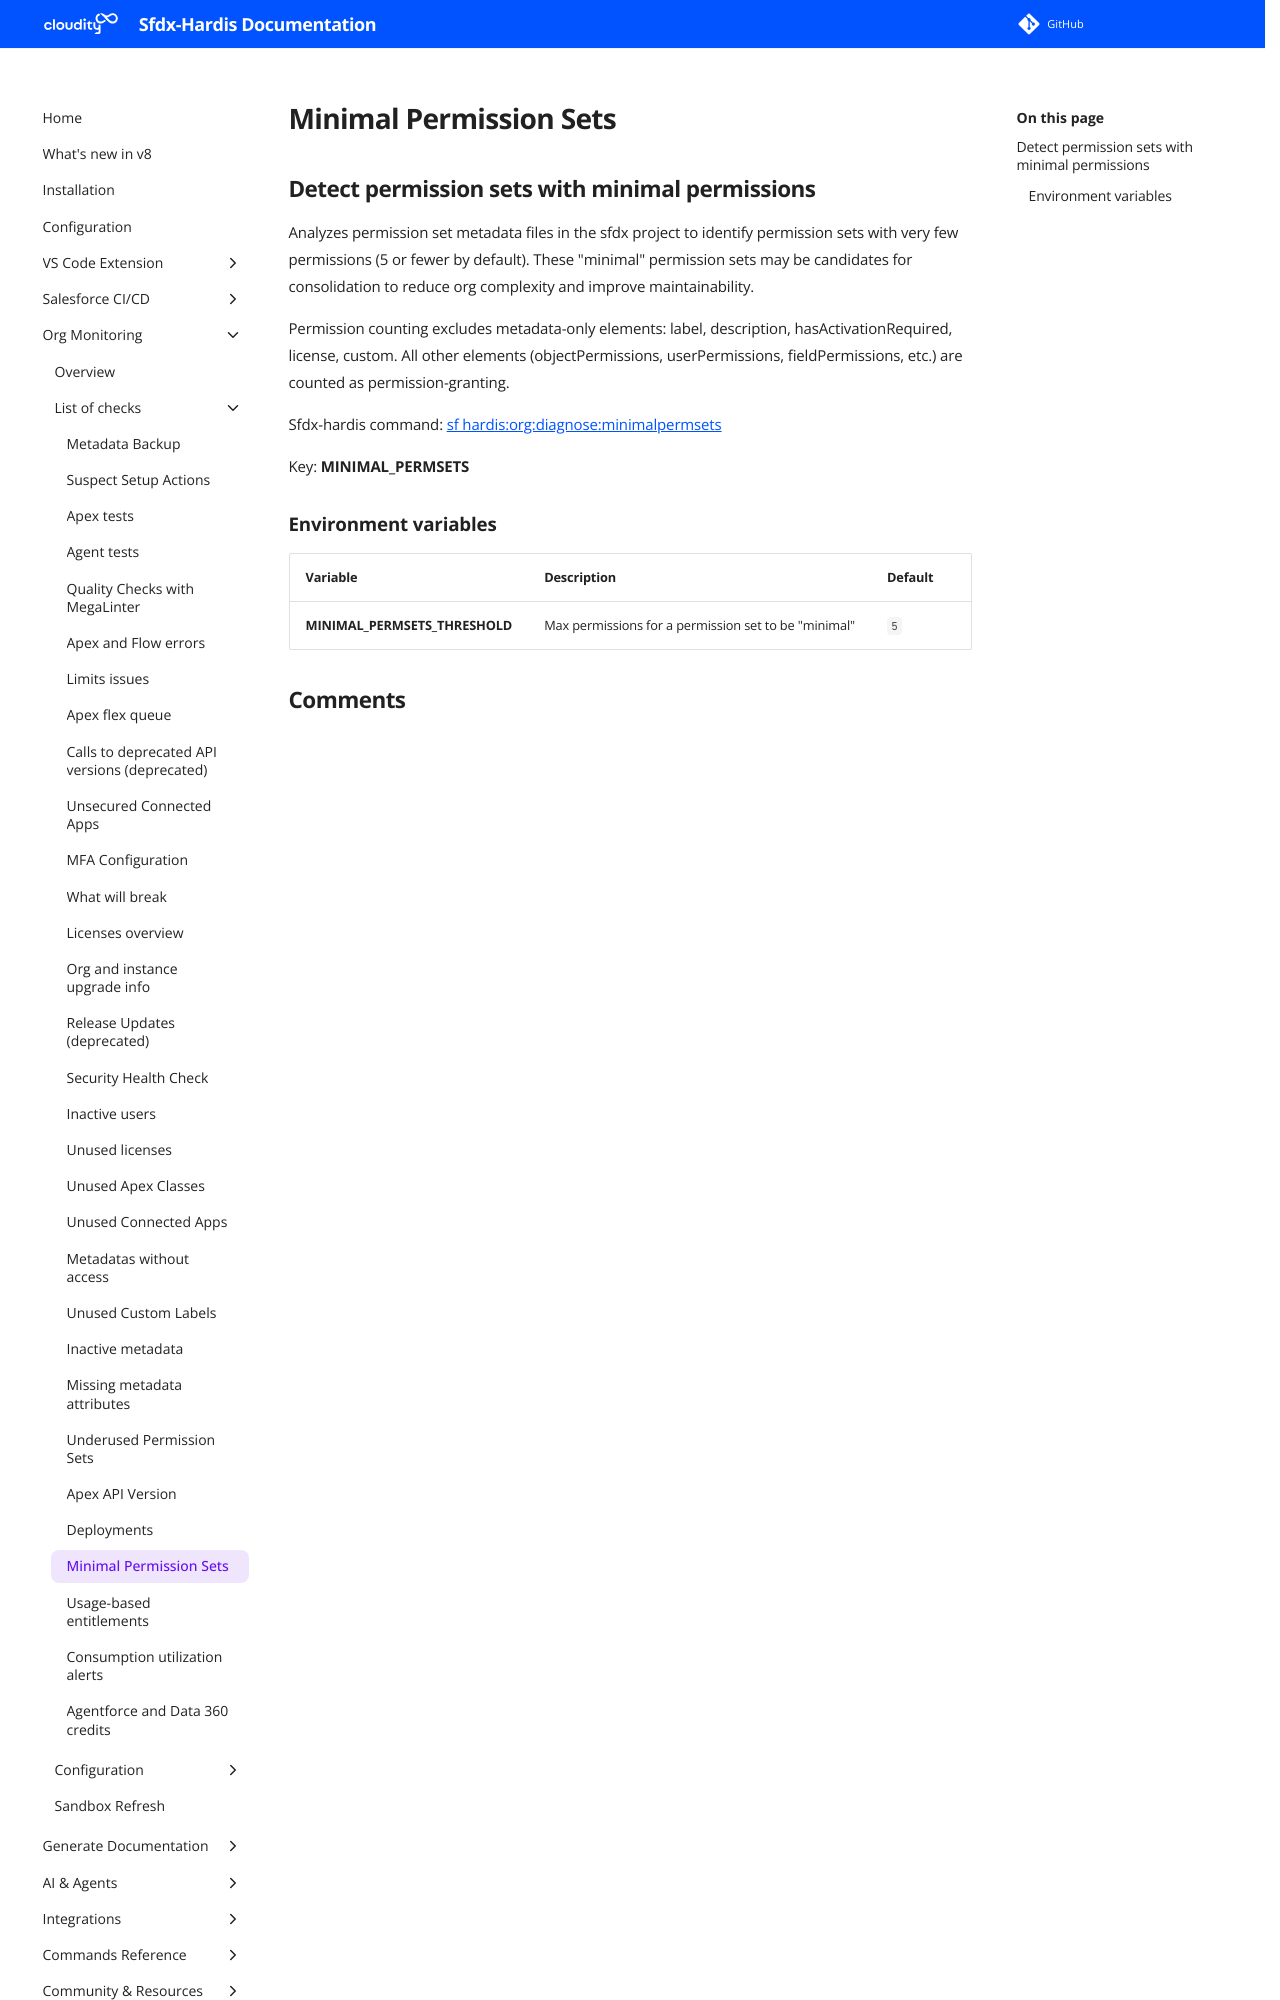

repository: hardisgroupcom/sfdx-hardis · page: salesforce-monitoring-minimal-permsets/index.html · generator: mkdocs

---
title: Detect permission sets with minimal permissions (Salesforce monitoring)
description: With sfdx-hardis, schedule weekly checks for permission sets in the project with very few permissions
---
<!-- markdownlint-disable MD013 -->

## Detect permission sets with minimal permissions

Analyzes permission set metadata files in the sfdx project to identify permission sets with very few permissions (5 or fewer by default). These "minimal" permission sets may be candidates for consolidation to reduce org complexity and improve maintainability.

Permission counting excludes metadata-only elements: label, description, hasActivationRequired, license, custom. All other elements (objectPermissions, userPermissions, fieldPermissions, etc.) are counted as permission-granting.

Sfdx-hardis command: [sf hardis:org:diagnose:minimalpermsets](https://sfdx-hardis.cloudity.com/hardis/org/diagnose/minimalpermsets/)

Key: **MINIMAL_PERMSETS**
